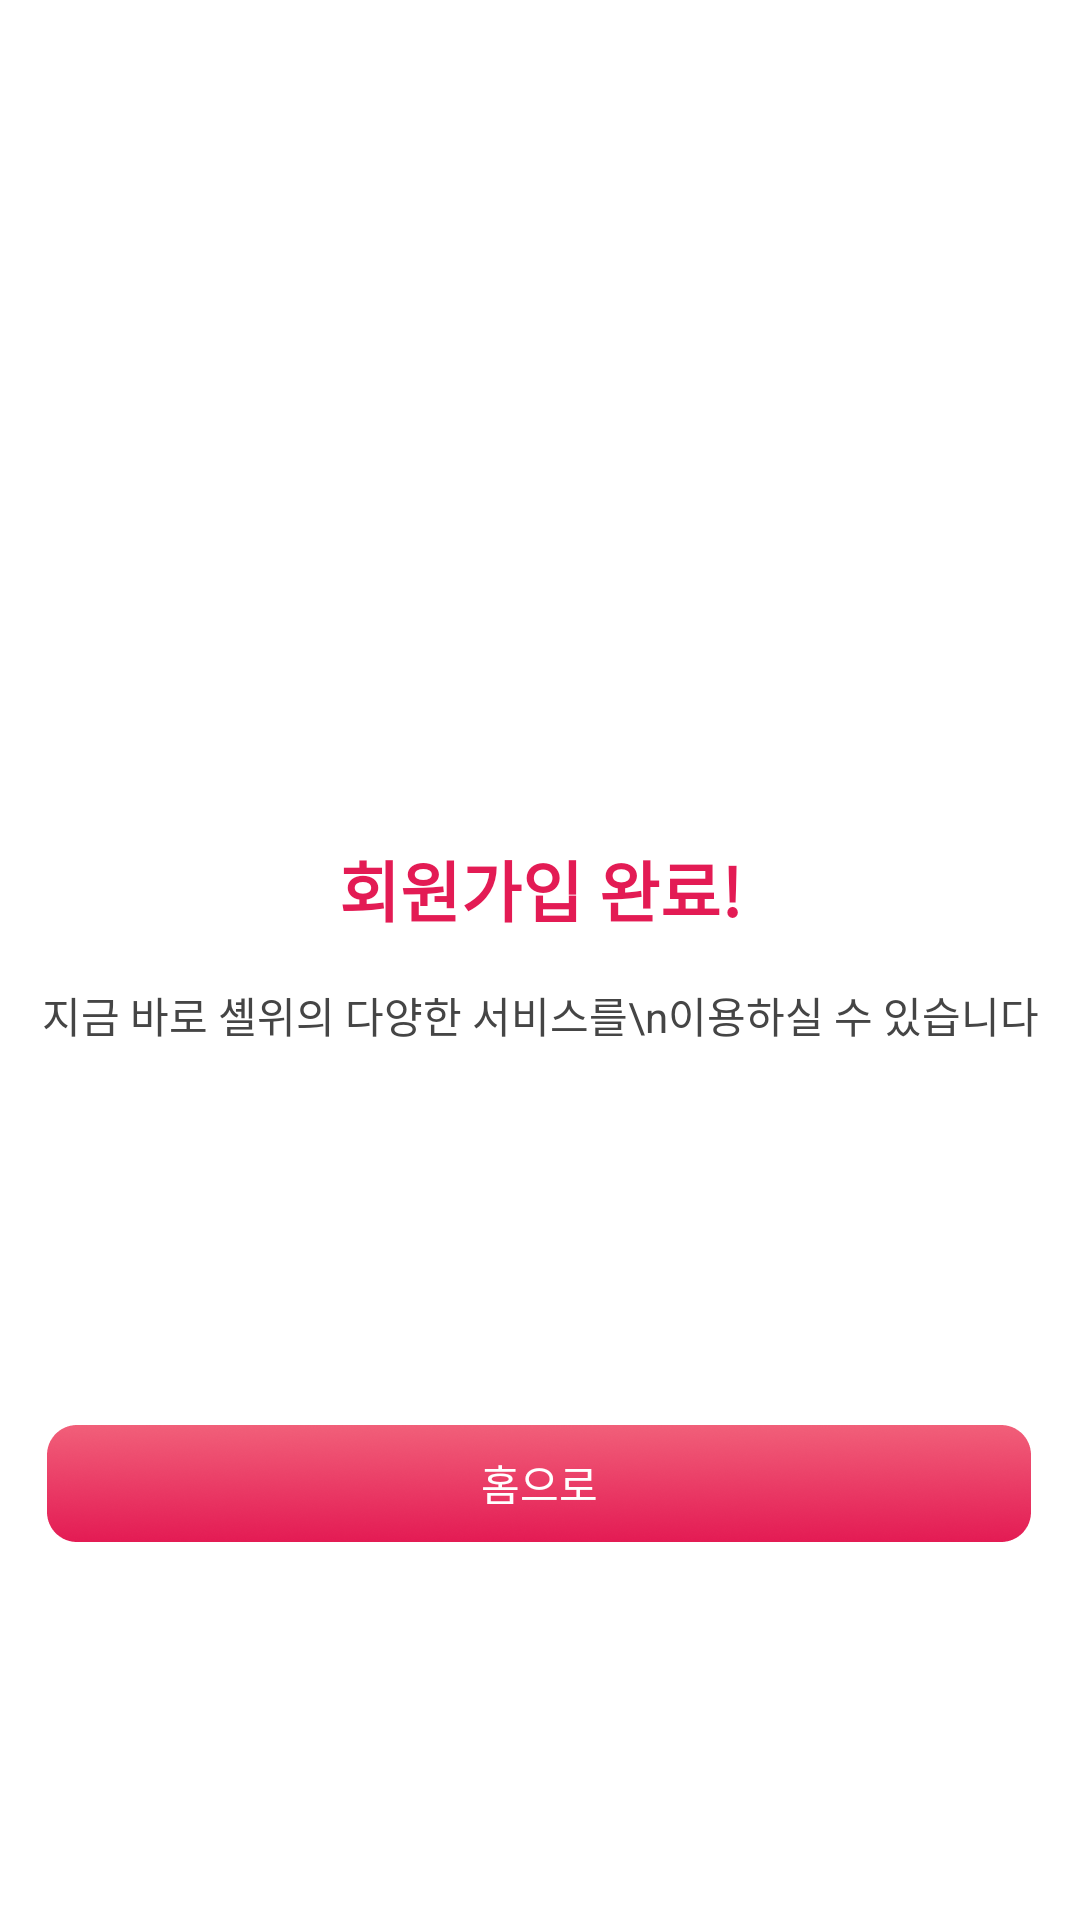

Reconstruct the res/layout file that produces this screen, plus the resources it refers to.
<!-- AndroidManifest.xml: application theme Theme.Shall_we_admin -->
<!-- res/layout/fragment_signup_success.xml -->
<?xml version="1.0" encoding="utf-8"?>
<androidx.constraintlayout.widget.ConstraintLayout xmlns:android="http://schemas.android.com/apk/res/android"
    xmlns:app="http://schemas.android.com/apk/res-auto"
    xmlns:tools="http://schemas.android.com/tools"
    android:id="@+id/signup_success_layout"
    android:layout_width="match_parent"
    android:layout_height="match_parent"
    android:background="@color/white"
    android:backgroundTint="@color/white"
    tools:context=".login.signup.SignupSuccessFragment">


    <TextView
        android:id="@+id/textView5"
        android:layout_width="wrap_content"
        android:layout_height="28dp"
        android:layout_marginTop="280dp"
        android:text="회원가입 완료!"
        android:textColor="#E31B54"
        android:textSize="22sp"
        android:textStyle="bold"
        app:layout_constraintEnd_toEndOf="parent"
        app:layout_constraintStart_toStartOf="parent"
        app:layout_constraintTop_toTopOf="parent" />

    <TextView
        android:id="@+id/tv_login_description"
        android:layout_width="wrap_content"
        android:layout_height="wrap_content"
        android:layout_marginTop="20dp"
        android:text="지금 바로 셸위의 다양한 서비스를\n이용하실 수 있습니다"
        android:textAlignment="center"
        android:textColor="#454545"
        android:textSize="14sp"
        app:layout_constraintEnd_toEndOf="parent"
        app:layout_constraintStart_toStartOf="parent"
        app:layout_constraintTop_toBottomOf="@+id/textView5" />

    <Button
        android:id="@+id/btn_home"
        android:layout_width="328dp"
        android:layout_height="39dp"
        android:background="@drawable/btn_next"
        android:text="홈으로"
        android:textColor="#FFFFFF"
        app:layout_constraintBottom_toBottomOf="parent"
        app:layout_constraintEnd_toEndOf="parent"
        app:layout_constraintHorizontal_bias="0.493"
        app:layout_constraintStart_toStartOf="parent"
        app:layout_constraintTop_toBottomOf="@+id/tv_login_description">

    </Button>


</androidx.constraintlayout.widget.ConstraintLayout>
<!-- resources referenced by this layout -->
<resources>
  <color name="white">#FFFFFFFF</color>
  <!-- drawable btn_next: png bitmap (drawable, 29491 bytes) -->
  <style name="Theme.Shall_we_admin" parent="Base.Theme.Shall_we_admin" />
  <style name="Base.Theme.Shall_we_admin" parent="Theme.AppCompat.Light">
          
          
      </style>
</resources>
